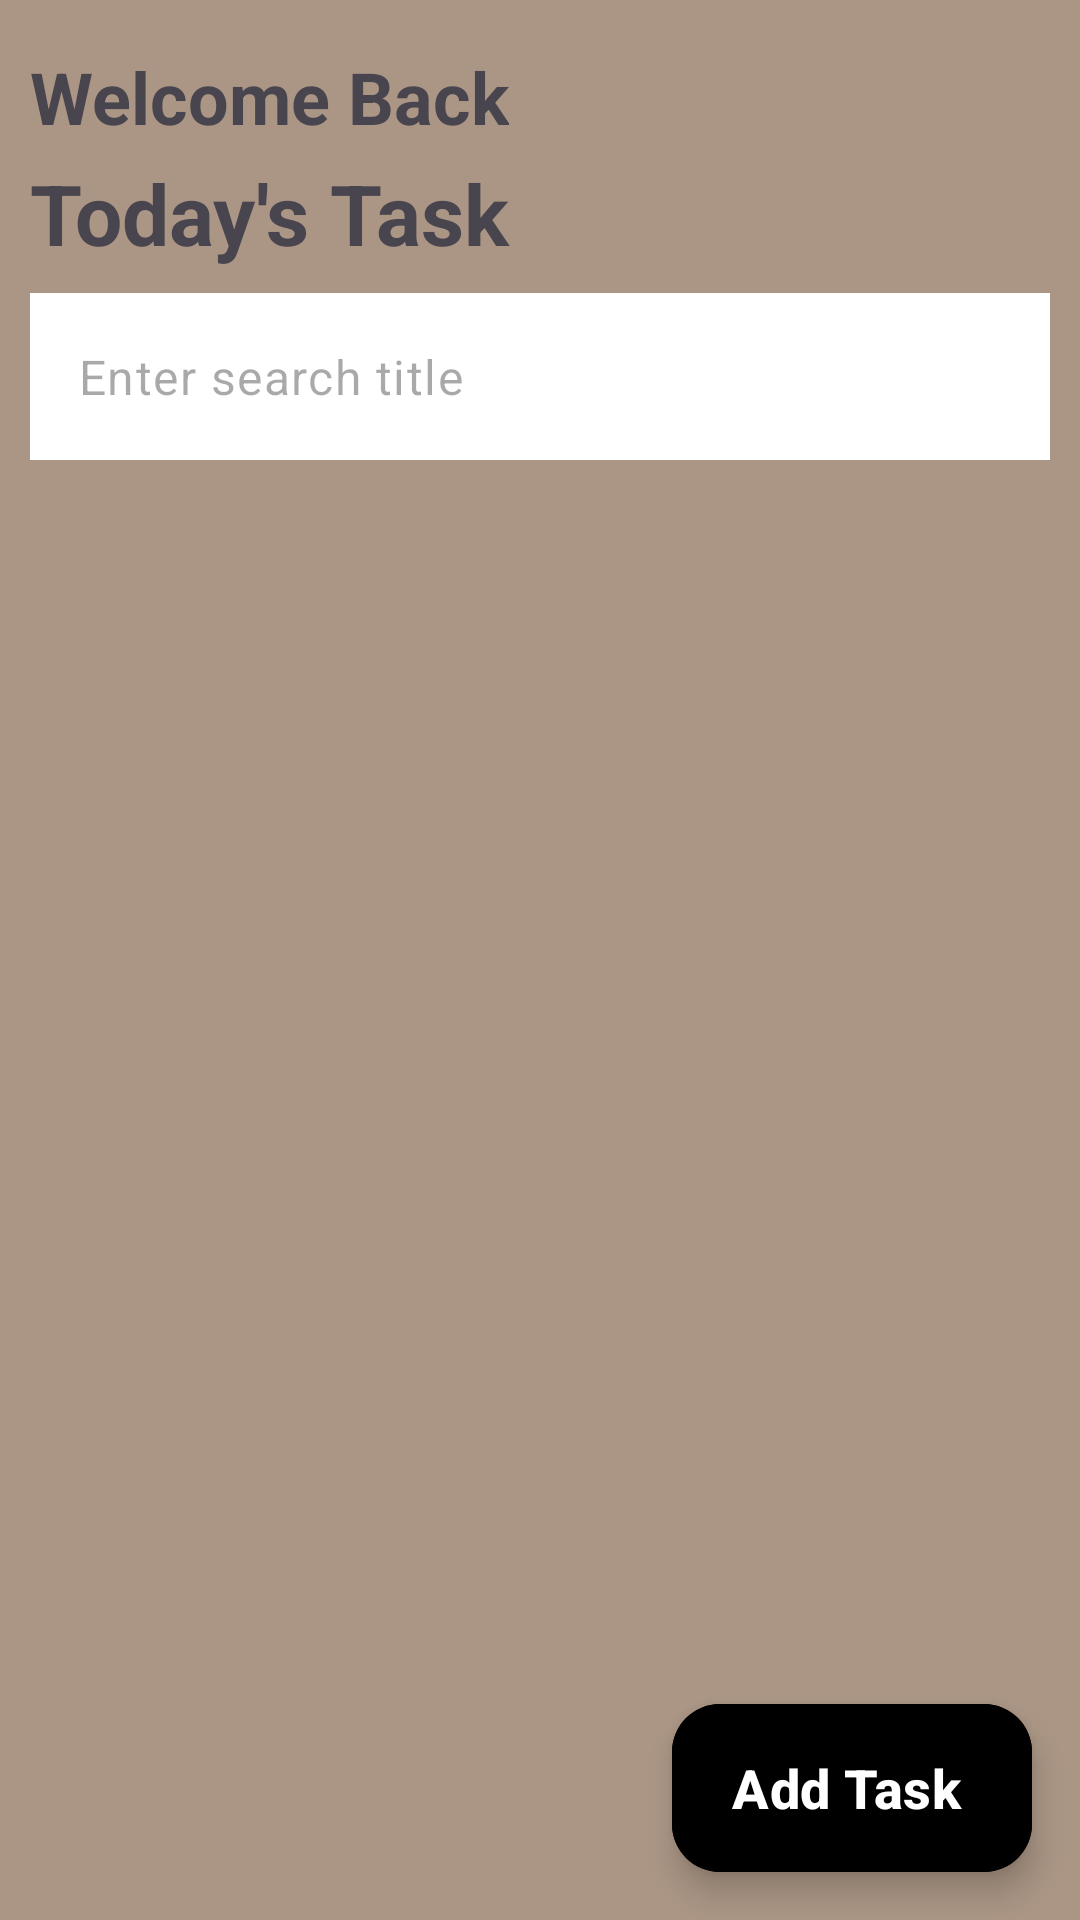

The Android layout XML behind this screen, and the referenced resources:
<!-- AndroidManifest.xml: application theme Theme.TaskMngmtApp -->
<!-- res/layout/activity_main.xml -->
<?xml version="1.0" encoding="utf-8"?>
<androidx.coordinatorlayout.widget.CoordinatorLayout xmlns:android="http://schemas.android.com/apk/res/android"
    xmlns:app="http://schemas.android.com/apk/res-auto"
    xmlns:tools="http://schemas.android.com/tools"
    android:layout_width="match_parent"
    android:layout_height="match_parent"
    android:background="@color/brown"
    tools:context=".MainActivity">


    <androidx.core.widget.NestedScrollView
        android:id="@+id/scrollView"
        android:layout_width="match_parent"
        android:layout_height="match_parent">


        <RelativeLayout
            android:layout_width="match_parent"
            android:layout_height="match_parent"
            android:orientation="vertical">

            <TextView
                android:id="@+id/welcomeText"
                android:layout_width="wrap_content"
                android:layout_height="wrap_content"
                android:layout_marginStart="10dp"
                android:layout_marginTop="16dp"
                android:text="Welcome Back"
                android:textSize="24sp"
                android:textStyle="bold" />

            <TextView
                android:id="@+id/todayText"
                android:layout_width="wrap_content"
                android:layout_height="wrap_content"
                android:layout_below="@id/welcomeText"
                android:layout_marginStart="10dp"
                android:layout_marginTop="4dp"
                android:text="Today's Task"
                android:textSize="28sp"
                android:textStyle="bold" />

            <LinearLayout
                android:layout_width="wrap_content"
                android:layout_height="wrap_content"
                android:layout_above="@id/edSearchL"
                android:layout_alignParentTop="true"
                android:layout_alignParentEnd="true"
                android:layout_centerVertical="true"
                android:layout_marginEnd="10dp"
                android:gravity="center"
                android:orientation="horizontal">

                <ImageView
                    android:id="@+id/sortImg"
                    android:layout_width="40dp"
                    android:layout_height="40dp"/>
                  

                <ImageView
                    android:id="@+id/listOrGridImg"
                    android:layout_width="40dp"
                    android:layout_height="40dp"
                    app:tint="@color/black" />
                   

            </LinearLayout>

            <com.google.android.material.textfield.TextInputLayout
                android:id="@+id/edSearchL"

                android:layout_width="match_parent"
                android:layout_height="wrap_content"
                android:layout_below="@id/todayText"
                android:layout_centerHorizontal="true"
                android:layout_marginHorizontal="10dp"
                android:layout_marginTop="8dp"
                app:errorEnabled="false"
                app:hintEnabled="false"

                >

                <com.google.android.material.textfield.TextInputEditText
                    android:id="@+id/edSearch"
                    android:layout_width="match_parent"
                    android:layout_height="wrap_content"
                    android:background="@color/white"
                    android:hint="Enter search title"
                    android:imeOptions="actionSearch"
                    android:inputType="text" />

            </com.google.android.material.textfield.TextInputLayout>

            <androidx.recyclerview.widget.RecyclerView
                android:id="@+id/taskRV"
                android:layout_width="match_parent"
                android:layout_height="wrap_content"
                android:layout_below="@id/edSearchL"
                android:layout_marginTop="8dp"
                android:layout_marginHorizontal="10dp"
                android:layout_centerHorizontal="true"
                android:clipToPadding="false"
                android:orientation="vertical"
                android:overScrollMode="never"
                android:paddingBottom="100dp"
                app:layout_behavior="@string/appbar_scrolling_view_behavior" />
        </RelativeLayout>

    </androidx.core.widget.NestedScrollView>

    <com.google.android.material.floatingactionbutton.ExtendedFloatingActionButton
        android:id="@+id/addTaskFABtn"
        android:layout_width="wrap_content"
        android:layout_height="wrap_content"
        android:layout_gravity="bottom|end"
        android:layout_margin="16dp"
        android:backgroundTint="@color/black"
        android:text="Add Task"
        android:textColor="@color/white"
        android:textSize="18sp"
        android:textStyle="bold"
        app:icon="@drawable/baseline_add_24"
        app:iconSize="25dp"
        app:iconTint="@color/white" />
</androidx.coordinatorlayout.widget.CoordinatorLayout>
<!-- resources referenced by this layout -->
<resources>
  <color name="black">#FF000000</color>
  <color name="brown">#ab9685</color>
  <color name="white">#FFFFFFFF</color>
  <style name="SearchInputLayout" parent="">
          <item name="endIconMode">clear_text</item>
          <item name="errorIconDrawable">@null</item>
          <item name="errorEnabled">true</item>
          <item name="android:textColor">@color/black</item>
          <item name="android:textCursorDrawable">@color/black</item>
          <item name="startIconTint">@color/black</item>
      </style>
  <style name="Theme.TaskMngmtApp" parent="Base.Theme.TaskMngmtApp" />
  <style name="Base.Theme.TaskMngmtApp" parent="Theme.Material3.DayNight.NoActionBar">
          
          
          <item name="android:statusBarColor">@color/brown</item>
      </style>
</resources>
